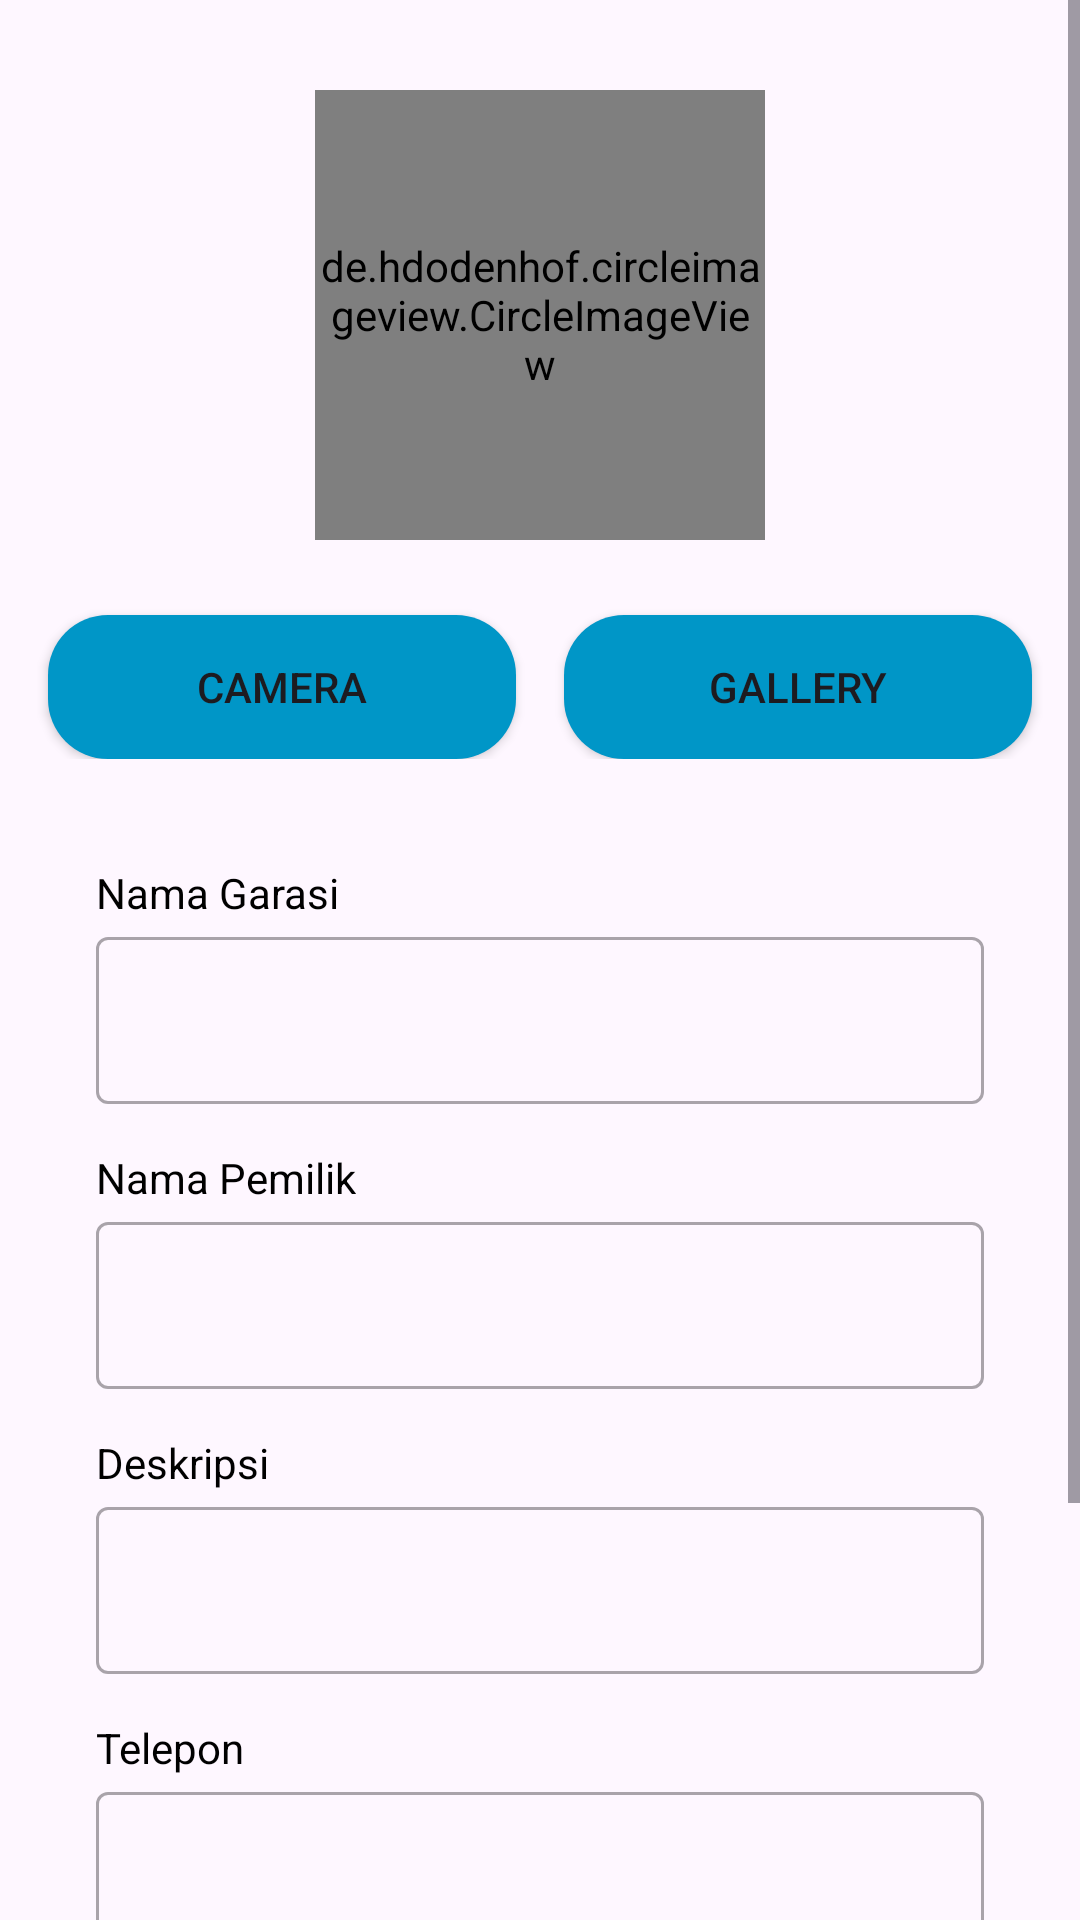

Layout XML and referenced resources for this Android screen:
<!-- AndroidManifest.xml: application theme Theme.RentakuCapstone -->
<!-- res/layout/activity_tambah_garasi.xml -->
<?xml version="1.0" encoding="utf-8"?>
<ScrollView xmlns:android="http://schemas.android.com/apk/res/android"
    xmlns:app="http://schemas.android.com/apk/res-auto"
    xmlns:tools="http://schemas.android.com/tools"
    android:layout_width="match_parent"
    android:layout_height="match_parent"
    tools:context=".view.garasi.TambahGarasiActivity">

    <LinearLayout
        android:layout_width="match_parent"
        android:layout_height="wrap_content"
        android:orientation="vertical"
        app:layout_constraintBottom_toBottomOf="parent"
        app:layout_constraintEnd_toEndOf="parent"
        app:layout_constraintStart_toStartOf="parent"
        app:layout_constraintTop_toTopOf="parent">

        <de.hdodenhof.circleimageview.CircleImageView
            android:id="@+id/profile_image"
            android:layout_width="150dp"
            android:layout_height="150dp"
            android:scaleType="centerCrop"
            android:layout_gravity="center_horizontal"
            android:layout_marginTop="30dp"
            android:src="@drawable/baseline_account_circle_24" />

        <LinearLayout
            android:layout_width="match_parent"
            android:layout_height="wrap_content"
            android:orientation="horizontal">

            <Button
                android:id="@+id/cameraButton"
                android:layout_width="0dp"
                android:layout_height="wrap_content"
                android:layout_weight="1"
                android:background="@drawable/button_shape"
                android:layout_marginStart="16dp"
                android:layout_marginEnd="8dp"
                android:layout_marginTop="25dp"
                android:text="@string/camera"/>

            <Button
                android:id="@+id/galleryButton"
                android:layout_width="0dp"
                android:layout_height="wrap_content"
                android:layout_weight="1"
                android:background="@drawable/button_shape"
                android:layout_marginStart="8dp"
                android:layout_marginEnd="16dp"
                android:layout_marginTop="25dp"
                android:text="@string/gallery"/>
        </LinearLayout>


        <TextView
            android:id="@+id/nameGarasiTextView"
            android:layout_width="wrap_content"
            android:layout_height="wrap_content"
            android:layout_marginStart="32dp"
            android:layout_marginTop="35dp"
            android:text="@string/nama_garasi"
            android:textColor="@color/black"
            app:layout_constraintStart_toStartOf="parent"
            app:layout_constraintTop_toBottomOf="@+id/profile_image" />

        <com.google.android.material.textfield.TextInputLayout
            android:id="@+id/nameGarasiEditTextLayout"
            style="@style/Widget.MaterialComponents.TextInputLayout.OutlinedBox"
            android:layout_width="match_parent"
            android:layout_height="wrap_content"
            android:layout_marginStart="32dp"
            android:layout_marginEnd="32dp"
            app:layout_constraintEnd_toEndOf="parent"
            app:layout_constraintStart_toStartOf="parent"
            app:layout_constraintTop_toBottomOf="@+id/nameTextView">

            <com.google.android.material.textfield.TextInputEditText
                android:id="@+id/nameGarasiEditText"
                android:layout_width="match_parent"
                android:layout_height="wrap_content"
                android:ems="10"
                android:inputType="text"
                app:passwordToggleEnabled="true" />
        </com.google.android.material.textfield.TextInputLayout>

        <TextView
            android:id="@+id/nameTextView"
            android:layout_width="wrap_content"
            android:layout_height="wrap_content"
            android:layout_marginStart="32dp"
            android:layout_marginTop="15dp"
            android:text="@string/nama_pemilik"
            android:textColor="@color/black"
            app:layout_constraintStart_toStartOf="parent"
            app:layout_constraintTop_toBottomOf="@+id/profile_image" />

        <com.google.android.material.textfield.TextInputLayout
            android:id="@+id/nameEditTextLayout"
            style="@style/Widget.MaterialComponents.TextInputLayout.OutlinedBox"
            android:layout_width="match_parent"
            android:layout_height="wrap_content"
            android:layout_marginStart="32dp"
            android:layout_marginEnd="32dp"
            app:layout_constraintEnd_toEndOf="parent"
            app:layout_constraintStart_toStartOf="parent"
            app:layout_constraintTop_toBottomOf="@+id/nameTextView">

            <com.google.android.material.textfield.TextInputEditText
                android:id="@+id/nameEditText"
                android:layout_width="match_parent"
                android:layout_height="wrap_content"
                android:ems="10"
                android:inputType="text"
                app:passwordToggleEnabled="true" />
        </com.google.android.material.textfield.TextInputLayout>

        <TextView
            android:id="@+id/deskripsiTextView"
            android:layout_width="wrap_content"
            android:layout_height="wrap_content"
            android:layout_marginStart="32dp"
            android:layout_marginTop="15dp"
            android:text="@string/deskripsi"
            android:textColor="@color/black"
            app:layout_constraintStart_toStartOf="parent"
            app:layout_constraintTop_toBottomOf="@+id/profile_image" />

        <com.google.android.material.textfield.TextInputLayout
            android:id="@+id/deskripsiEditTextLayout"
            style="@style/Widget.MaterialComponents.TextInputLayout.OutlinedBox"
            android:layout_width="match_parent"
            android:layout_height="wrap_content"
            android:layout_marginStart="32dp"
            android:layout_marginEnd="32dp"
            app:layout_constraintEnd_toEndOf="parent"
            app:layout_constraintStart_toStartOf="parent"
            app:layout_constraintTop_toBottomOf="@+id/nameTextView">

            <com.google.android.material.textfield.TextInputEditText
                android:id="@+id/deskripsiEditText"
                android:layout_width="match_parent"
                android:layout_height="wrap_content"
                android:ems="10"
                android:inputType="text"
                app:passwordToggleEnabled="true" />
        </com.google.android.material.textfield.TextInputLayout>

        <TextView
            android:id="@+id/teleponTextView"
            android:layout_width="wrap_content"
            android:layout_height="wrap_content"
            android:layout_marginStart="32dp"
            android:layout_marginTop="15dp"
            android:text="@string/telepon"
            android:textColor="@color/black"
            app:layout_constraintStart_toStartOf="parent"
            app:layout_constraintTop_toBottomOf="@+id/profile_image" />

        <com.google.android.material.textfield.TextInputLayout
            android:id="@+id/teleponEditTextLayout"
            style="@style/Widget.MaterialComponents.TextInputLayout.OutlinedBox"
            android:layout_width="match_parent"
            android:layout_height="wrap_content"
            android:layout_marginStart="32dp"
            android:layout_marginEnd="32dp"
            app:layout_constraintEnd_toEndOf="parent"
            app:layout_constraintStart_toStartOf="parent"
            app:layout_constraintTop_toBottomOf="@+id/nameTextView">

            <com.google.android.material.textfield.TextInputEditText
                android:id="@+id/teleponEditText"
                android:layout_width="match_parent"
                android:layout_height="wrap_content"
                android:ems="10"
                android:inputType="text"
                app:passwordToggleEnabled="true" />
        </com.google.android.material.textfield.TextInputLayout>

        <TextView
            android:id="@+id/alamatTextView"
            android:layout_width="wrap_content"
            android:layout_height="wrap_content"
            android:layout_marginStart="32dp"
            android:layout_marginTop="15dp"
            android:text="@string/alamat"
            android:textColor="@color/black"
            app:layout_constraintStart_toStartOf="parent"
            app:layout_constraintTop_toBottomOf="@+id/profile_image" />

        <com.google.android.material.textfield.TextInputLayout
            android:id="@+id/alamatEditTextLayout"
            style="@style/Widget.MaterialComponents.TextInputLayout.OutlinedBox"
            android:layout_width="match_parent"
            android:layout_height="wrap_content"
            android:layout_marginStart="32dp"
            android:layout_marginEnd="32dp"
            app:layout_constraintEnd_toEndOf="parent"
            app:layout_constraintStart_toStartOf="parent"
            app:layout_constraintTop_toBottomOf="@+id/nameTextView">

            <com.google.android.material.textfield.TextInputEditText
                android:id="@+id/alamatEditText"
                android:layout_width="match_parent"
                android:layout_height="wrap_content"
                android:ems="10"
                android:inputType="text"
                app:passwordToggleEnabled="true" />
        </com.google.android.material.textfield.TextInputLayout>

        <TextView
            android:id="@+id/nextTextView"
            android:layout_width="wrap_content"
            android:layout_height="wrap_content"
            android:layout_marginStart="150dp"
            android:layout_marginTop="16dp"
            android:layout_marginBottom="32dp"
            android:clickable="true"
            android:drawableEnd="@drawable/ic_baseline_arrow_forward_ios_24"
            android:onClick="onNextClick"
            android:text="Simpan dan Lanjutkan"
            android:textStyle="bold"
            android:textColor="@color/blue4"
            android:textSize="16sp"
            app:layout_constraintBottom_toBottomOf="parent"
            app:layout_constraintEnd_toEndOf="parent" />

    </LinearLayout>

</ScrollView>
<!-- resources referenced by this layout -->
<resources>
  <color name="black">#FF000000</color>
  <color name="blue4">#0096C7</color>
  <!-- drawable button_shape (drawable) -->
  <?xml version="1.0" encoding="utf-8"?>
  <shape xmlns:android="http://schemas.android.com/apk/res/android">
      <corners android:radius="20dp" />
      <solid android:color="@color/blue4"/>
  </shape>
  <!-- drawable ic_baseline_arrow_forward_ios_24 (drawable) -->
  <vector android:autoMirrored="true" android:height="15dp"
      android:tint="#0096C7" android:viewportHeight="24"
      android:viewportWidth="24" android:width="15dp" xmlns:android="http://schemas.android.com/apk/res/android">
      <path android:fillColor="@android:color/white" android:pathData="M6.23,20.23l1.77,1.77l10,-10l-10,-10l-1.77,1.77l8.23,8.23z"/>
  </vector>
  <string name="alamat">Alamat</string>
  <string name="camera">Camera</string>
  <string name="deskripsi">Deskripsi</string>
  <string name="gallery">Gallery</string>
  <string name="nama_garasi">Nama Garasi</string>
  <string name="nama_pemilik">Nama Pemilik</string>
  <string name="telepon">Telepon</string>
  <style name="Theme.RentakuCapstone" parent="Base.Theme.RentakuCapstone" />
  <style name="Base.Theme.RentakuCapstone" parent="Theme.Material3.DayNight">
          
          
          <item name="colorPrimary">@color/blue4</item>
          <item name="colorPrimaryVariant">@color/blue3</item>
          <item name="colorOnPrimary">@color/white</item>
          
          <item name="colorSecondary">@color/teal_200</item>
          <item name="colorSecondaryVariant">@color/blue2</item>
          <item name="colorOnSecondary">@color/black</item>
          
          <item name="android:statusBarColor">?attr/colorPrimaryVariant</item>
          
      </style>
  <color name="blue3">#3C93C5</color>
  <color name="white">#FFFFFFFF</color>
  <color name="blue2">#ADE8F4</color>
  <!-- not gathered from this repository: default colours our renderer supplied (Android Studio template values) -->
  <color name="teal_200">#FF03DAC5</color>
</resources>
